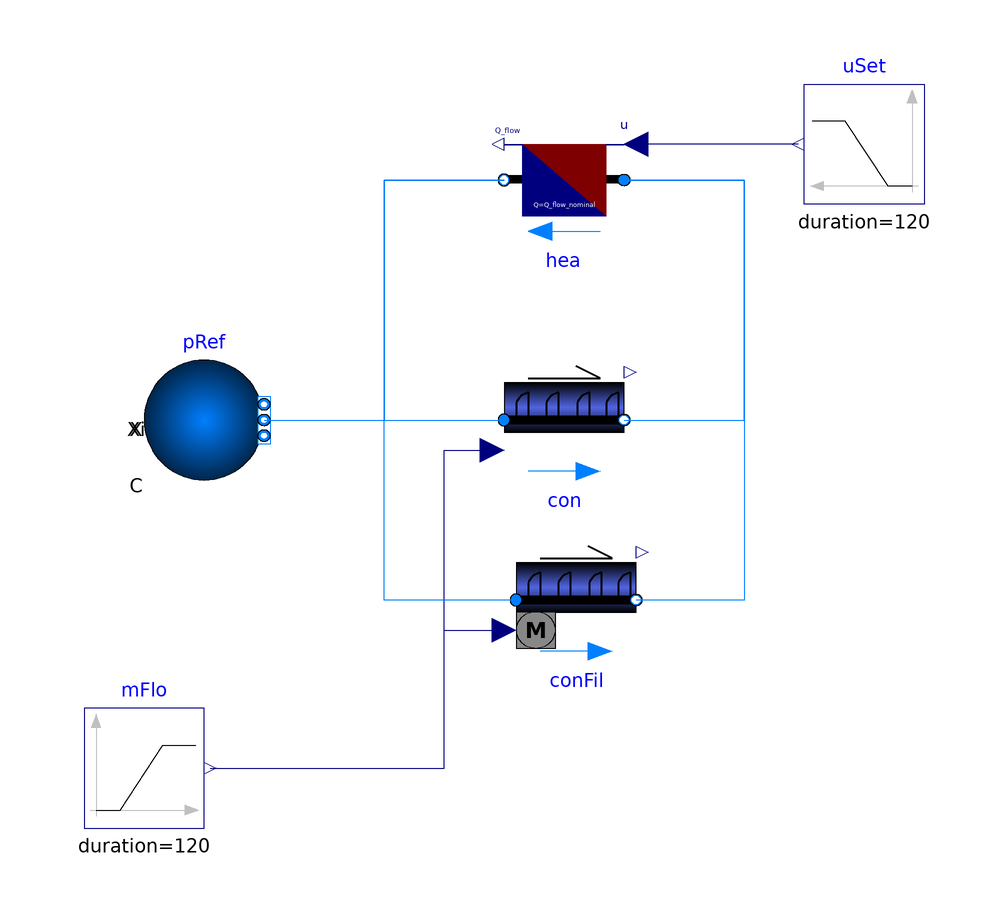

The Modelica model whose source follows is shown above as a component diagram (icons at their Placement, wires along their Line points).

model ParticleConveyor
"Example model to test the sand conveyor"
  extends Modelica.Icons.Example;
  package MediumSan = SandStorage.Media.SandPolynomial (
    T_default=600+273.15);
  parameter Modelica.Units.SI.MassFlowRate m_flow_nominal = 0.05;
  parameter Modelica.Units.SI.Temperature TIn_nominal = 600+273.15;
  parameter Modelica.Units.SI.Temperature TOut_nominal = 775+273.15;
  parameter Modelica.Units.SI.SpecificHeatCapacityAtConstantPressure cp_default=
    MediumSan.specificHeatCapacityCp(
      MediumSan.setState_pTX(
        T=((TOut_nominal-TIn_nominal)/2+TIn_nominal),
        p=MediumSan.p_default))
        "cp default value";
  parameter Modelica.Units.SI.HeatFlowRate Q_flow_nominal=
    m_flow_nominal*cp_default*(TOut_nominal-TIn_nominal)
    "Nominal heat flow rate";

  Modelica.Blocks.Sources.Ramp mFlo(
    height=m_flow_nominal,
    duration=120,
    startTime=120)    "Mass flow rate"
    annotation (Placement(transformation(extent={{-80,-58},{-60,-38}})));
  SandStorage.Equipment.ParticleConveyor con(
    redeclare package Medium = MediumSan,
    m_flow_nominal=m_flow_nominal/2,
    h=20,
    use_inputFilter=false) "Particle conveyor"
    annotation (Placement(transformation(extent={{-10,0},{10,20}})));
  SandStorage.BaseClasses.Boundary_pT_highP pRef(
    redeclare package Medium = MediumSan,
    T=TIn_nominal,
    nPorts=1) "Reference pressure"
    annotation (Placement(transformation(extent={{-70,0},{-50,20}})));
  Buildings.Fluid.HeatExchangers.HeaterCooler_u hea(
    redeclare package Medium = MediumSan,
    m_flow_nominal=m_flow_nominal,
    show_T=true,
    dp_nominal=0,
    Q_flow_nominal=Q_flow_nominal)
    "Particle heater"
    annotation (Placement(transformation(extent={{10,40},{-10,60}})));
  Modelica.Blocks.Sources.Ramp uSet(
    height=0,
    duration=120,
    startTime=120)    "Control signal"
    annotation (Placement(transformation(extent={{60,46},{40,66}})));
  SandStorage.Equipment.ParticleConveyor conFil(
    redeclare package Medium = MediumSan,
    m_flow_nominal=m_flow_nominal/2,
    h=20,
    use_inputFilter=true,
    riseTime=120) "Particle conveyor with filter"
    annotation (Placement(transformation(extent={{-8,-30},{12,-10}})));
equation
  connect(mFlo.y, con.m_flow_in) annotation (Line(points={{-59,-48},{-20,-48},{
          -20,5},{-12,5}},
                       color={0,0,127}));
  connect(pRef.ports[1], con.port_a)
    annotation (Line(points={{-50,10},{-10,10}}, color={0,127,255}));
  connect(con.port_b, hea.port_a) annotation (Line(points={{10,10},{30,10},{30,50},
          {10,50}}, color={0,127,255}));
  connect(hea.port_b, con.port_a) annotation (Line(points={{-10,50},{-30,50},{-30,
          10},{-10,10}}, color={0,127,255}));
  connect(uSet.y, hea.u)
    annotation (Line(points={{39,56},{12,56}}, color={0,0,127}));
  connect(hea.port_a, conFil.port_b) annotation (Line(points={{10,50},{30,50},{
          30,-20},{12,-20}}, color={0,127,255}));
  connect(conFil.port_a, hea.port_b) annotation (Line(points={{-8,-20},{-30,-20},
          {-30,50},{-10,50}}, color={0,127,255}));
  connect(mFlo.y, conFil.m_flow_in) annotation (Line(points={{-59,-48},{-20,-48},
          {-20,-25},{-10,-25}}, color={0,0,127}));
  annotation (Icon(coordinateSystem(preserveAspectRatio=false)), Diagram(
        coordinateSystem(preserveAspectRatio=false)),
    experiment(
      StopTime=3600,
      Tolerance=1e-06,
      __Dymola_Algorithm="Cvode"),
    __Dymola_Commands(file="modelica://SandStorage/Resources/Scripts/Dymola/Equipment/Examples/ParticleConveyor.mos"
        "Simulate and plot"));
end ParticleConveyor;